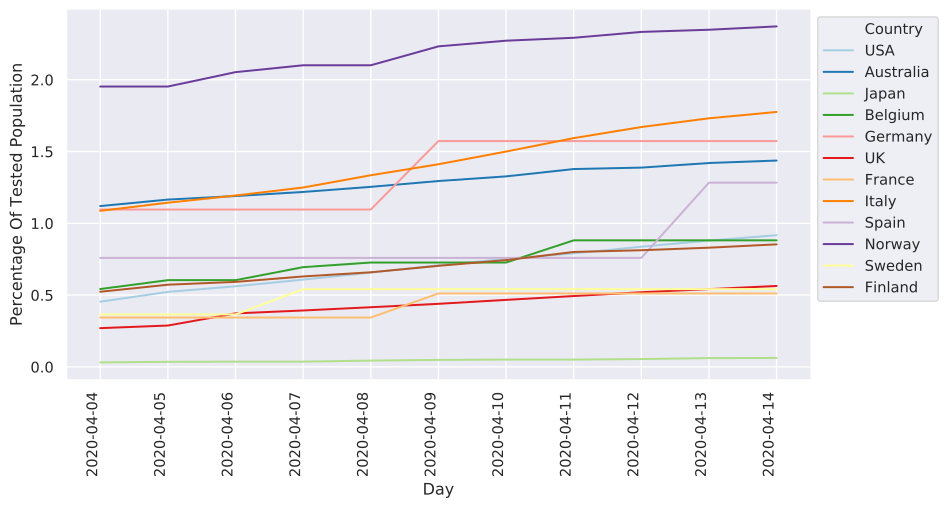

The file beside this chart, header and first rows:
	2020-04-04	2020-04-05	2020-04-06	2020-04-07	2020-04-08	2020-04-09	2020-04-10	2020-04-11	2020-04-12	2020-04-13	2020-04-14
China											NaN
Italy	10870	11436	11937	12495	13349	14114	14999	15935	16708	17315	17758
Iran	952.0	2214	2214	2514	2514	2755	2888	2997	3136	3279	3421
S. Korea	8875	8996	8996	9310	9310	9310	9812	9957	10038	10038	10288
Spain	7593	7593	7593	7593	7593	7593	7593	7593	7593	12833	12833
Germany	10962	10962	10962	10962	10962	15730	15730	15730	15730	15730	15730
France	3436	3436	3436	3436	3436	5114	5114	5114	5114	5114	5114
USA	4540	5224	5615	6078	6570	7080	7522	7907	8371	8800	9172
Switzerland	17729	18256	18776	19346	19867	20625	20625	21954	22393	22393	22993
Norway	19528	19528	20530	21009	21009	22326	22720	22924	23332	23483	23716
UK	2698	2880	3726	3929	4155	4392	4667	4934	5200	5416	5637
Netherlands	4401	4401	4401	5053	5926	5926	5926	5926	5926	6769	7877
Sweden	3654	3654	3654	5416	5416	5416	5416	5416	5416	5416	5416
Belgium	5424	6040	6040	6947	7269	7269	7269	8814	8814	8814	8814
Denmark	7055	8503	9139	10086	11050	11050	11176	11700	12107	12448	12812
Japan	312.0	353.0	365.0	365.0	437.0	486.0	509.0	509.0	544.0	612.0	622.0
Malaysia	1532	1605	1717	1717	1799	1958	2153	2221	2221	2525	2620
Qatar	11090	12411	13227	14515	14515	14975	15737	16574	17043	17642	18265
Australia	11203	11653	11903	12184	12541	12946	13269	13780	13880	14201	14372
Canada	8021	8425	8767	9181	9223	9812	9812	10639	10639	11186	11591
Portugal	7952	8470	9002	11892	12630	13766	12118	15220	16046	17918	17918
Finland	5234	5724	5920	6299	6588	7039	7436	8005	8125	8302	8535
